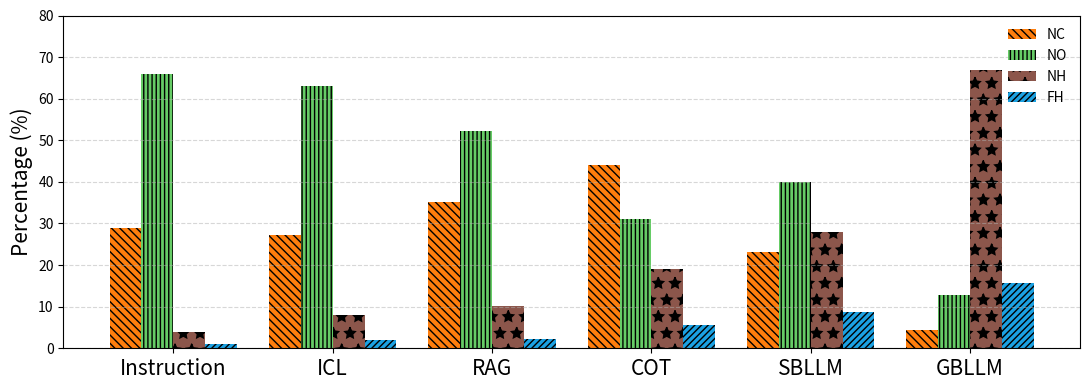

Recreate this plot in Python.
import matplotlib.pyplot as plt
import numpy as np

def plot_example_chart():
    # Data
    categories = ['Instruction', 'ICL', 'RAG', 'COT', 'SBLLM', 'GBLLM']

    # New Version
    NC = [29, 27.18, 35.25, 44.11, 23.06, 4.4328]
    NO = [66, 62.94, 52.25, 31.11, 40.06, 12.9074]
    NH = [ 4,  7.94, 10.25, 19.11, 28.06, 66.8839]
    FH = [ 1,  1.94,  2.25, 5.67,  8.82,  15.7757]

    x = np.arange(len(categories))
    width = 0.2

    fig, ax = plt.subplots(figsize=(11, 4))

    # Plot four groups of bars
    ax.bar(x - 1.5*width, NC, width, label='NC', color='#FE7E0D', hatch='\\\\\\\\')
    ax.bar(x - 0.5*width, NO, width, label='NO', color='#66CC66', hatch='||||')
    ax.bar(x + 0.5*width, NH, width, label='NH', color='#8C564B', hatch='*')
    ax.bar(x + 1.5*width, FH, width, label='FH', color='#1BA1E2', hatch='/////')

    # Coordinate and style settings
    ax.set_xticks(x)
    ax.set_xticklabels(categories, fontsize=15)
    ax.set_ylim(0, 80)
    ax.set_ylabel('Percentage (%)', fontsize=15)
    ax.yaxis.grid(True, linestyle='--', alpha=0.5)

    # Keep outer border
    ax.spines['top'].set_visible(True)
    ax.spines['right'].set_visible(True)
    ax.spines['bottom'].set_visible(True)
    ax.spines['left'].set_visible(True)

    # ax.legend(frameon=False, fontsize=10, loc='upper right')
    ax.legend(frameon=False, loc='upper right')

    plt.tight_layout()
    plt.show()


if __name__ == '__main__':
    plot_example_chart()
